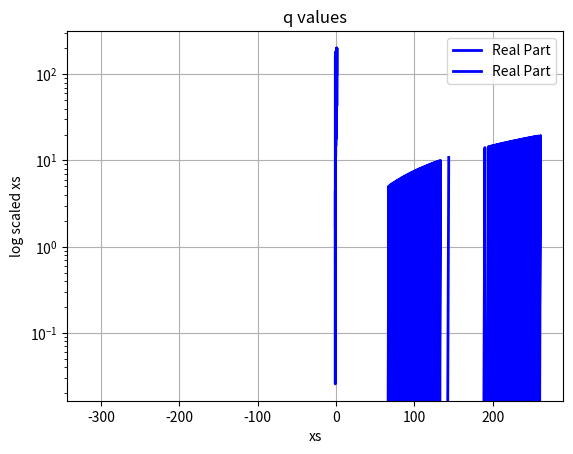

This chart was generated by the following Python code:
# Importing necessary modules
import numpy as np
import scipy as scp
import matplotlib.pyplot as plt
import seaborn as sns


# Parameters
k = 0.001  # Wavenumber
N = 200 # Number of source points
M = 200 # Number of observation points
xs = np.linspace(-1, 1, N, dtype=complex)  # Observation points
xp = np.linspace(-1, 1, M, dtype=complex)  # Source points
# Initializing A matrix and b vector as complex-valued arrays
A = np.zeros((N, M), dtype=complex)
b = np.zeros(N, dtype=complex)
#for when it becomes zero make it become epsilon
eps=10**(-10)
print(eps)
# Loop to compute A matrix and b vector
for i in range(N):
    # Midpoint of xp segment
    xp_mid = (xp[i] + xp[i- 1]) / 2 if 0 < i < max(N,M) else (xp[i] + xp[i]) / 2
        
    # Length of xp segment 
    li = xp[i] - xp[i - 1] if i > 0 else xp[i + 1] - xp[i]

    
    b[i] = li * np.exp(k * -1j * xp[i])
    
    
    for j in range(M):  
        # Length of xs segment
        lj = xs[j] - xs[j - 1] if j > 0 else xs[j + 1] - xs[j]
        z1= max(np.abs(xp_mid - xs[j]), eps)

        z2 = max(np.abs(xp_mid - xs[j + 1]) if j < M - 1 else eps, eps)
        
        # Hankel function contributions at segment endpoints
        G1 = -1j/4*scp.special.hankel2(0, k*z1) 
        G2 = -1j/4*scp.special.hankel2(0, k*z2)

        

        # Update the element of A
        A[i, j] += 0.5 * li * lj * (G1 + G2)
    

print(A,b)
A= (A+A.T)/2
# Solve the linear system
q = np.linalg.solve(A, b)

qn=np.fft.ifft(q)


# Plotting the results
plt.plot(xs, np.abs(q), label="Real Part", color="blue", linewidth=2)
#plt.plot(xs.real, qn.imag, label="Imaginary Part", color="red", linewidth=2)

# Adding labels and legend
plt.xlabel("xs")
plt.ylabel("q")
plt.title("q values")
plt.legend()
plt.grid(True)
plt.show()


'''
The heavy oscillations occur because when Xs and Xp become arbitraroly close so the diagonal elements and near diagonal elements
if we now use the small argument approximation we get the following'''




D = np.zeros((N, M), dtype=complex)
c = np.zeros(N, dtype=complex)
#for when it becomes zero make it become epsilon
eps=10**(-5)
print(eps)
# Loop to compute A matrix and b vector
for i in range(N):
    # Midpoint of xp segment
    xp_mid = (xp[i] + xp[i- 1]) / 2 if i > 0 else (xp[i] + xp[i]) / 2
        
    # Length of xp segment 
    li = xp[i] - xp[i - 1] if i > 0 else xp[i + 1] - xp[i]

    
    c[i] += li * np.exp(k * 1j * xp[i])
    
    
    for j in range(M):  
        # Length of xs segment
        lj = xs[j] - xs[j - 1] if j > 0 else xs[j + 1] - xs[j]
        
        z1= max(np.abs(xp_mid - xs[j]), eps)

        z2 = max(np.abs(xp_mid - xs[j + 1]) if j < M - 1 else eps, eps)
        
        # Hankel function contributions at segment endpoints
        G1 = -1/4*1j-1/(2*np.pi)*(np.euler_gamma+np.log(k*z1/2)) 
        G2 = -1/4*1j-1/(2*np.pi)*(np.euler_gamma+np.log(k*z2/2)) 

        

        # Update the element of A
        D[i, j] += 0.5 * li * lj * (G1 + G2)
    

print(A,b)
D= (D+D.T)/2
# Solve the linear system
r = np.linalg.solve(D, c)




# Plotting the results
plt.plot(r.real, r.imag, label="Real Part", color="blue", linewidth=2)

# Adding labels and legend
plt.xlabel("xs")
plt.yscale("log")
plt.ylabel("log scaled xs")
plt.title("q values")
plt.legend()
plt.grid(True)
plt.show()